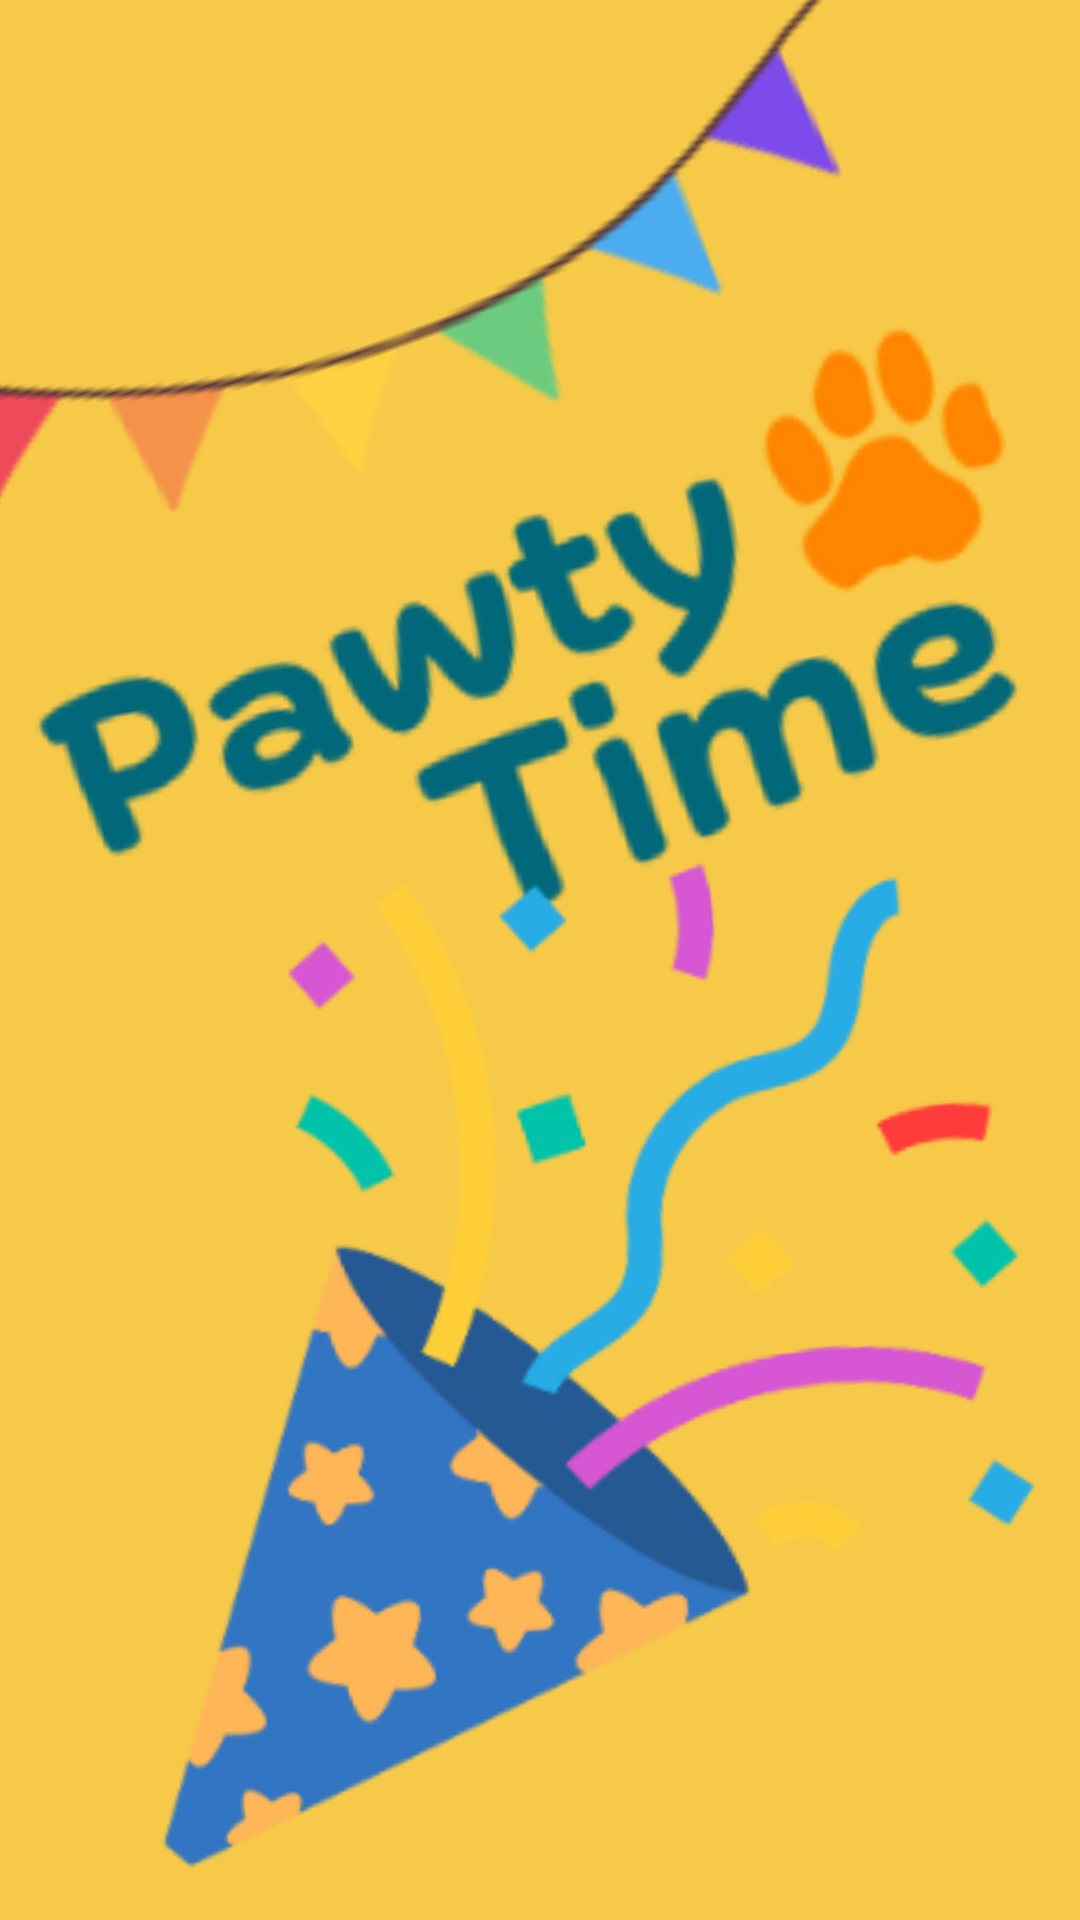

Write the Android layout XML for this screen, with the resource values it uses.
<!-- AndroidManifest.xml: activity theme Theme.PawtyTime -->
<!-- res/layout/activity_splash.xml -->
<?xml version="1.0" encoding="utf-8"?>
<androidx.constraintlayout.widget.ConstraintLayout
    xmlns:android="http://schemas.android.com/apk/res/android"
    xmlns:app="http://schemas.android.com/apk/res-auto"
    xmlns:tools="http://schemas.android.com/tools"
    android:id="@+id/splashRoot"
    android:layout_width="match_parent"
    android:layout_height="match_parent"
    android:background="@color/pawty_yellow"
    android:fitsSystemWindows="true"
    tools:context=".SplashActivity">

    <ImageView
        android:id="@+id/bunting"
        android:layout_width="850dp"
        android:layout_height="216dp"
        android:layout_marginTop="-24dp"
        android:contentDescription="@string/app_name"
        android:rotation="-20"
        android:scaleType="centerCrop"
        android:src="@drawable/bg_bunting_top"
        app:layout_constraintEnd_toEndOf="parent"
        app:layout_constraintHorizontal_bias="0.587"
        app:layout_constraintStart_toStartOf="parent"
        app:layout_constraintTop_toTopOf="parent" />

    <ImageView
        android:id="@+id/logo"
        android:layout_width="348dp"
        android:layout_height="244dp"
        android:layout_marginTop="120dp"
        android:adjustViewBounds="true"
        android:contentDescription="@string/app_name"
        android:rotation="-10"
        android:scaleType="fitCenter"
        android:src="@drawable/ic_pawty_logo"
        app:layout_constraintEnd_toEndOf="parent"
        app:layout_constraintHorizontal_bias="0.492"
        app:layout_constraintStart_toStartOf="parent"
        app:layout_constraintTop_toTopOf="@+id/bunting"
        app:layout_constraintWidth_percent="0.65" />

     <ImageView
        android:id="@+id/popper"
        android:layout_width="756dp"
        android:layout_height="331dp"
        android:layout_marginBottom="44dp"
        android:adjustViewBounds="true"
        android:contentDescription="@string/app_name"
        android:elevation="2dp"
        android:rotation="-5"
        android:scaleType="fitCenter"
        android:src="@drawable/popper_confetti"
        android:translationX="-80dp"
        android:translationY="20dp"
        app:layout_constraintBottom_toBottomOf="parent"
        app:layout_constraintEnd_toEndOf="parent"
        app:layout_constraintHorizontal_bias="0.275"
        app:layout_constraintStart_toStartOf="parent"
        app:layout_constraintWidth_percent="0.55" />

    <TextView
        android:id="@+id/tagline"
        android:layout_width="wrap_content"
        android:layout_height="wrap_content"
        android:layout_marginTop="1dp"
        android:layout_marginBottom="8dp"
        android:elevation="12dp"
        android:fontFamily="@font/marcellus"
        android:text="@string/tagline"
        android:textColor="@color/pawty_text"
        android:textSize="20sp"
        android:translationZ="20dp"

        app:layout_constraintBottom_toTopOf="@+id/popper"
        app:layout_constraintEnd_toEndOf="parent"
        app:layout_constraintStart_toStartOf="parent"
        app:layout_constraintTop_toBottomOf="@+id/logo" />

</androidx.constraintlayout.widget.ConstraintLayout>
<!-- resources referenced by this layout -->
<resources>
  <color name="pawty_text">#333333</color>
  <color name="pawty_yellow">#F7C948</color>
  <!-- drawable bg_bunting_top: png bitmap (drawable, 7530 bytes) -->
  <!-- drawable ic_pawty_logo: png bitmap (drawable, 22160 bytes) -->
  <!-- drawable popper_confetti: png bitmap (drawable, 31571 bytes) -->
  <string name="app_name">PawtyTime</string>
  <string name="tagline">Let\'s get this pawty started!</string>
  <style name="Theme.PawtyTime" parent="Theme.Material3.DayNight.NoActionBar">
      <item name="android:windowBackground">@color/pawty_yellow</item>
      <item name="android:forceDarkAllowed">false</item>
      </style>
</resources>
